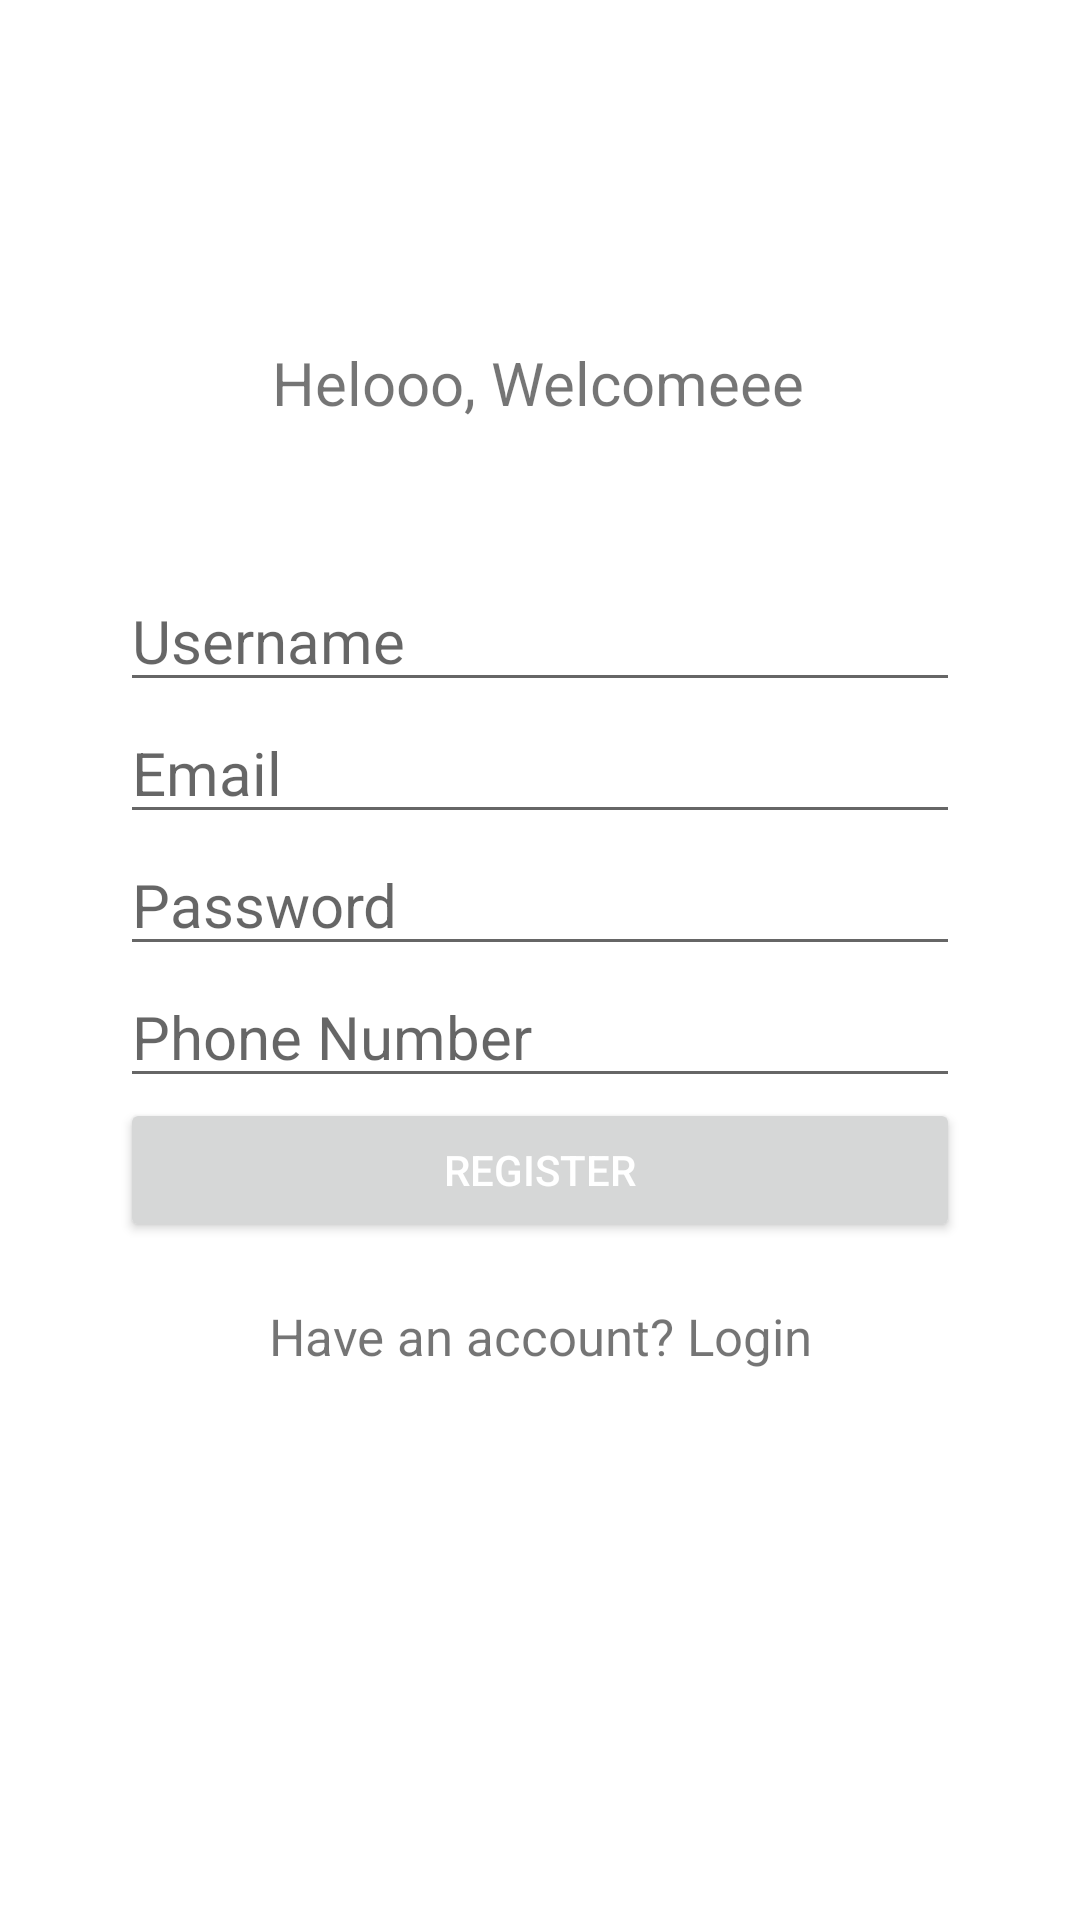

This screen was rendered from an Android layout file. Write that file and the resources it references.
<!-- AndroidManifest.xml: application theme Theme.Uktday1 -->
<!-- res/layout/activity_main.xml -->
<?xml version="1.0" encoding="utf-8"?>
<androidx.constraintlayout.widget.ConstraintLayout xmlns:android="http://schemas.android.com/apk/res/android"
    xmlns:app="http://schemas.android.com/apk/res-auto"
    xmlns:tools="http://schemas.android.com/tools"
    android:id="@+id/main"
    android:layout_width="match_parent"
    android:layout_height="match_parent"
    tools:context=".Login">


    <TextView
        android:id="@+id/tvHello"
        android:layout_width="wrap_content"
        android:layout_height="wrap_content"
        android:layout_gravity="center"
        android:text="Helooo, Welcomeee"
        android:textSize="20dp"
        app:layout_constraintBottom_toBottomOf="parent"
        app:layout_constraintEnd_toEndOf="parent"
        app:layout_constraintHorizontal_bias="0.497"
        app:layout_constraintStart_toStartOf="parent"
        app:layout_constraintTop_toTopOf="parent"
        app:layout_constraintVertical_bias="0.186"
        tools:ignore="MissingConstraints" />

    <LinearLayout
        android:layout_width="match_parent"
        android:layout_height="match_parent"
        android:orientation="vertical"
        android:padding="40dp"
        android:layout_marginTop="50dp">


        <EditText
            android:id="@+id/RegisterName"
            android:layout_marginTop="100dp"
            android:layout_width="match_parent"
            android:layout_height="wrap_content"
            android:hint="Username"
            android:textSize="20dp"
            android:inputType="textPersonName"/>

        <EditText
            android:id="@+id/RegisterEmail"
            android:layout_width="match_parent"
            android:layout_height="wrap_content"
            android:hint="Email"
            android:textSize="20dp"
            android:inputType="textEmailAddress"/>

        <EditText
            android:id="@+id/RegisterPassword"
            android:layout_width="match_parent"
            android:layout_height="wrap_content"
            android:hint="Password"
            android:textSize="20dp"
            android:inputType="textPassword"/>

        <EditText
            android:id="@+id/RegisterPhone"
            android:layout_width="match_parent"
            android:layout_height="wrap_content"
            android:hint="Phone Number"
            android:textSize="20dp"
            android:inputType="text"/>

        <Button
            android:layout_width="match_parent"
            android:layout_height="wrap_content"
            android:text="Register"
            android:textColor="@color/white"
            android:id="@+id/BtnRegister"/>

        <TextView
            android:id="@+id/tvHaveAccount"
            android:layout_width="match_parent"
            android:layout_height="wrap_content"
            android:text="Have an account? Login"
            android:textSize="17sp"
            android:gravity="center"
            android:paddingTop="20dp"/>



    </LinearLayout>

    <ImageView
        android:id="@+id/imageView2"
        android:layout_width="112dp"
        android:layout_height="83dp"
        app:layout_constraintBottom_toTopOf="@+id/tvHello"
        app:layout_constraintEnd_toEndOf="parent"
        app:layout_constraintStart_toStartOf="parent"
        tools:ignore="MissingConstraints"
        tools:srcCompat="@tools:sample/avatars" />


</androidx.constraintlayout.widget.ConstraintLayout>
<!-- resources referenced by this layout -->
<resources>
  <style name="Theme.Uktday1" parent="Base.Theme.Uktday1" />
  <style name="Base.Theme.Uktday1" parent="Theme.MaterialComponents.DayNight.NoActionBar">
          
          
      </style>
  <!-- not gathered from this repository: default colours our renderer supplied (Android Studio template values) -->
  <color name="white">#FFFFFFFF</color>
</resources>
